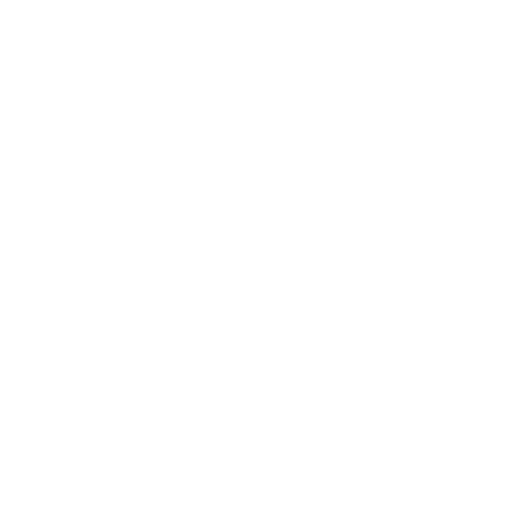
t = 0.00 s
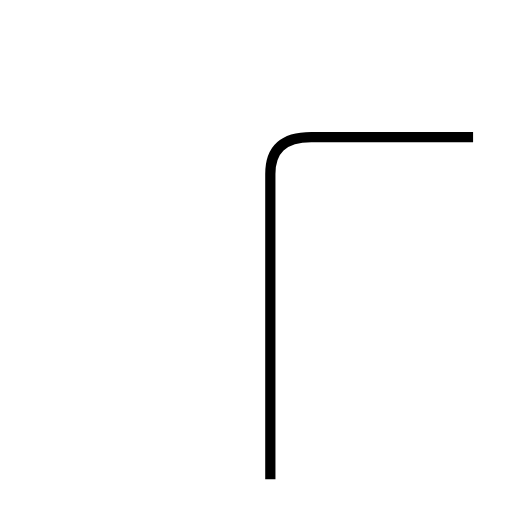
t = 1.55 s
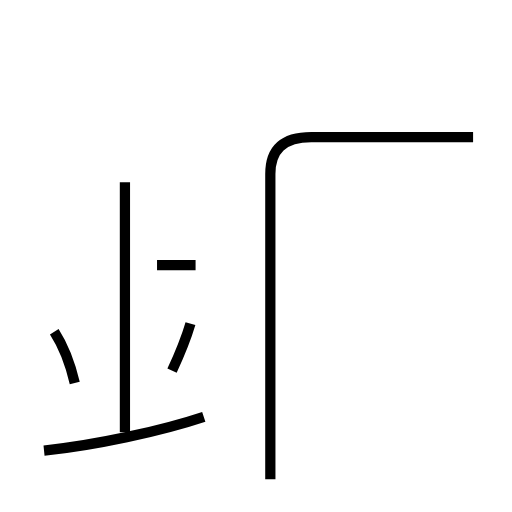
t = 3.19 s
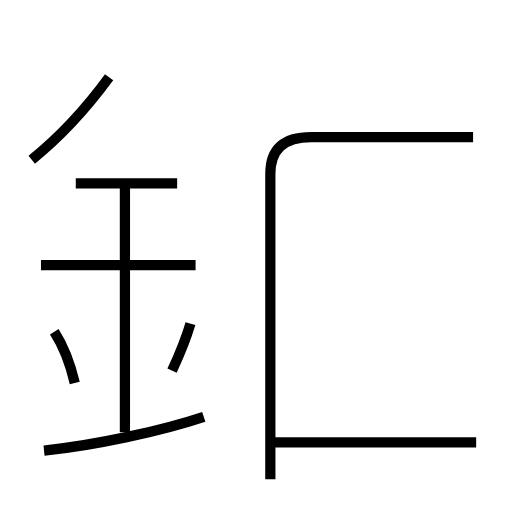
t = 4.75 s
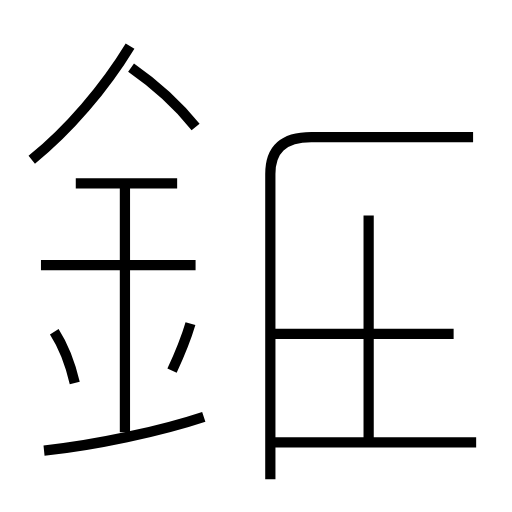
t = 6.33 s
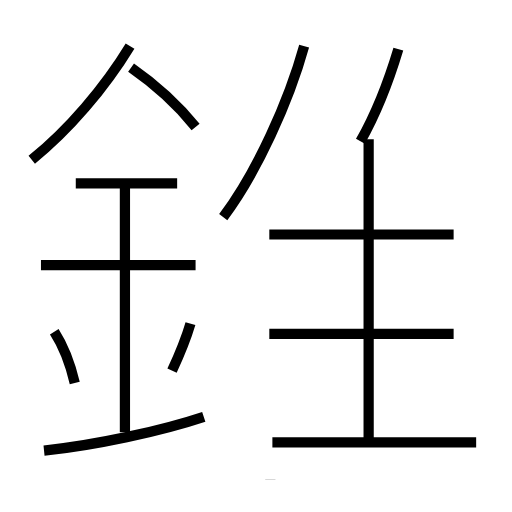
t = 7.95 s

The animated SVG that drew these frames (rendered in a browser with its animation timeline set to each time). Animation: 15 SMIL elements (animate=15); one cycle of 7.95 s.

<?xml version='1.0' encoding='utf-8'?>
<svg viewBox="0.0 -6.0 50.0 50.0" version="1.1" xmlns="http://www.w3.org/2000/svg"><rect x="-1000" y="-1000" width="2000" height="2000" stroke="white" fill="white" /><g style="fill:none;stroke:#000000;stroke-width:1"><path d="M 26.4 2.8 L 26.4 -27.0 C 26.4 -29.3 27.6 -30.6 30.4 -30.6 L 46.2 -30.6 " transform="translate(0.0 38.0)" stroke-dasharray="51.77729240275137" stroke-dashoffset="51.77729240275137"><animate attributeName="stroke-dashoffset" from="51.77729240275137" to="0" dur="1.553318772082541s" begin="0s; anim_end.end" fill="freeze" id="anim0" /></path><path d="M 4.3 0.0 C 9.2 -0.5 15.7 -1.9 19.9 -3.3 " transform="translate(0.0 38.0)" stroke-dasharray="15.971301222831531" stroke-dashoffset="15.971301222831531"><animate attributeName="stroke-dashoffset" from="15.971301222831531" to="0" dur="0.47913903668494595s" begin="anim0.end" fill="freeze" id="anim1" /></path><path d="M 7.3 -6.6 C 6.9 -8.3 6.2 -10.2 5.3 -11.6 " transform="translate(0.0 38.0)" stroke-dasharray="5.408950542569554" stroke-dashoffset="5.408950542569554"><animate attributeName="stroke-dashoffset" from="5.408950542569554" to="0" dur="0.1622685162770866s" begin="anim1.end" fill="freeze" id="anim2" /></path><path d="M 12.2 -1.8 L 12.2 -26.2 " transform="translate(0.0 38.0)" stroke-dasharray="24.4" stroke-dashoffset="24.4"><animate attributeName="stroke-dashoffset" from="24.4" to="0" dur="0.732s" begin="anim2.end" fill="freeze" id="anim3" /></path><path d="M 16.8 -7.8 C 17.4 -9.1 18.1 -10.7 18.6 -12.4 " transform="translate(0.0 38.0)" stroke-dasharray="4.944156845156614" stroke-dashoffset="4.944156845156614"><animate attributeName="stroke-dashoffset" from="4.944156845156614" to="0" dur="0.1483247053546984s" begin="anim3.end" fill="freeze" id="anim4" /></path><path d="M 19.1 -18.1 L 4.0 -18.1 " transform="translate(0.0 38.0)" stroke-dasharray="15.100000000000001" stroke-dashoffset="15.100000000000001"><animate attributeName="stroke-dashoffset" from="15.100000000000001" to="0" dur="0.453s" begin="anim4.end" fill="freeze" id="anim5" /></path><path d="M 46.5 -0.8 L 26.6 -0.8 " transform="translate(0.0 38.0)" stroke-dasharray="19.9" stroke-dashoffset="19.9"><animate attributeName="stroke-dashoffset" from="19.9" to="0" dur="0.597s" begin="anim5.end" fill="freeze" id="anim6" /></path><path d="M 17.3 -26.1 L 7.4 -26.1 " transform="translate(0.0 38.0)" stroke-dasharray="9.9" stroke-dashoffset="9.9"><animate attributeName="stroke-dashoffset" from="9.9" to="0" dur="0.297s" begin="anim6.end" fill="freeze" id="anim7" /></path><path d="M 3.1 -28.4 C 6.7 -31.3 10.2 -35.4 12.7 -39.5 " transform="translate(0.0 38.0)" stroke-dasharray="14.743480756846328" stroke-dashoffset="14.743480756846328"><animate attributeName="stroke-dashoffset" from="14.743480756846328" to="0" dur="0.44230442270538983s" begin="anim7.end" fill="freeze" id="anim8" /></path><path d="M 44.3 -11.4 L 26.3 -11.4 " transform="translate(0.0 38.0)" stroke-dasharray="17.999999999999996" stroke-dashoffset="17.999999999999996"><animate attributeName="stroke-dashoffset" from="17.999999999999996" to="0" dur="0.5399999999999999s" begin="anim8.end" fill="freeze" id="anim9" /></path><path d="M 19.1 -31.6 C 17.5 -33.6 15.1 -35.8 12.8 -37.4 " transform="translate(0.0 38.0)" stroke-dasharray="8.589881603654437" stroke-dashoffset="8.589881603654437"><animate attributeName="stroke-dashoffset" from="8.589881603654437" to="0" dur="0.2576964481096331s" begin="anim9.end" fill="freeze" id="anim10" /></path><path d="M 36.0 -0.6 L 36.0 -30.4 " transform="translate(0.0 38.0)" stroke-dasharray="29.799999999999997" stroke-dashoffset="29.799999999999997"><animate attributeName="stroke-dashoffset" from="29.799999999999997" to="0" dur="0.8939999999999999s" begin="anim10.end" fill="freeze" id="anim11" /></path><path d="M 21.8 -22.8 C 25.1 -27.2 28.2 -34.1 29.7 -39.5 " transform="translate(0.0 38.0)" stroke-dasharray="18.56420271911608" stroke-dashoffset="18.56420271911608"><animate attributeName="stroke-dashoffset" from="18.56420271911608" to="0" dur="0.5569260815734823s" begin="anim11.end" fill="freeze" id="anim12" /></path><path d="M 44.3 -21.1 L 26.3 -21.1 " transform="translate(0.0 38.0)" stroke-dasharray="17.999999999999996" stroke-dashoffset="17.999999999999996"><animate attributeName="stroke-dashoffset" from="17.999999999999996" to="0" dur="0.5399999999999999s" begin="anim12.end" fill="freeze" id="anim13" /></path><path d="M 35.2 -30.2 C 36.9 -33.2 38.0 -36.2 38.9 -39.2" transform="translate(0.0 38.0)" stroke-dasharray="9.752117125985237" stroke-dashoffset="9.752117125985237"><animate attributeName="stroke-dashoffset" from="9.752117125985237" to="0" dur="0.2925635137795571s" begin="anim13.end" fill="freeze" id="anim_end" /></path></g></svg>
